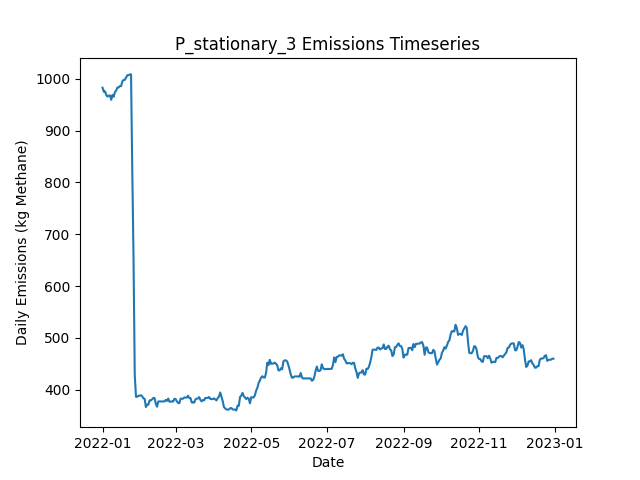

Data behind this chart, as committed beside it:
Date, Daily Emissions (Kg Methane), Daily Mitigable Emissions (Kg Methane), Daily Non-Mitigable Emissions (Kg Methan…, Daily Cost ($), Active Leaks, New Leaks, Leaks Repaired, Leaks Naturally Repaired, Leaks Tagged, Daily Repair Cost ($), Daily Natural Repair Cost ($), stationary Deployment Cost ($), stationary Sites flagged for Follow-Up, stationary Leaks tagged for repair, stationary Sites Visited, stationary Travel Time (Minutes), stationary Survey Time (Minutes), OGI_FU Deployment Cost ($), OGI_FU Sites flagged for Follow-Up, OGI_FU Leaks tagged for repair, OGI_FU Sites Visited, OGI_FU Travel Time (Minutes), OGI_FU Survey Time (Minutes)
2022-01-01, 982.9, 671.5, 311.5, 6030, 362, 364, 0, 2, 0.00000, 0.00000, 400, 6030, 0, , 10, 0, 0, 0.00000, , 0, 0, 0, 0
2022-01-02, 975.1, 671.9, 303.2, 30, 362, 2, 0, 1, 0.00000, 0.00000, 200, 30, 0, , 10, 0, 0, 0.00000, , 0, 0, 0, 0
2022-01-03, 975.8, 674.6, 301.2, 30, 362, 1, 0, 0, 0.00000, 0.00000, 0.00000, 30, 0, , 10, 0, 0, 0.00000, , 0, 0, 0, 0
2022-01-04, 968.9, 669.7, 299.2, 30, 360, 1, 0, 2, 0.00000, 0.00000, 400, 30, 0, , 10, 0, 0, 0.00000, , 0, 0, 0, 0
2022-01-05, 965.8, 667, 298.8, 30, 358, 0, 0, 1, 0.00000, 0.00000, 200, 30, 0, , 10, 0, 0, 0.00000, , 0, 0, 0, 0
2022-01-06, 967.8, 669, 298.8, 30, 359, 2, 0, 1, 0.00000, 0.00000, 200, 30, 0, , 10, 0, 0, 0.00000, , 0, 0, 0, 0
2022-01-07, 967.8, 669, 298.8, 30, 359, 0, 0, 0, 0.00000, 0.00000, 0.00000, 30, 0, , 10, 0, 0, 0.00000, , 0, 0, 0, 0
2022-01-08, 959.5, 669, 290.5, 30, 358, 0, 0, 0, 0.00000, 0.00000, 0.00000, 30, 0, , 10, 0, 0, 0.00000, , 0, 0, 0, 0
2022-01-09, 968.9, 669.5, 299.5, 30, 360, 2, 0, 0, 0.00000, 0.00000, 0.00000, 30, 0, , 10, 0, 0, 0.00000, , 0, 0, 0, 0
2022-01-10, 965.5, 664.1, 301.4, 1030, 359, 1, 0, 2, 58, 0.00000, 400, 30, 10, , 10, 0, 0, 1000, , 58, 3, 120, 360
2022-01-11, 974.5, 664.1, 310.4, 1030, 360, 2, 0, 1, 60, 0.00000, 200, 30, 0, , 10, 0, 0, 1000, , 60, 3, 120, 360
2022-01-12, 977.4, 667, 310.4, 1030, 362, 3, 0, 0, 69, 0.00000, 0.00000, 30, 0, , 10, 0, 0, 1000, , 69, 3, 120, 360
2022-01-13, 983.4, 672.6, 310.8, 530, 363, 2, 0, 1, 20, 0.00000, 200, 30, 0, , 10, 0, 0, 500, , 20, 1, 30, 120
2022-01-14, 983.4, 672.6, 310.8, 30, 363, 0, 0, 0, 0.00000, 0.00000, 0.00000, 30, 0, , 10, 0, 0, 0.00000, , 0, 0, 0, 0
2022-01-15, 986.1, 675.3, 310.8, 30, 364, 1, 0, 0, 0.00000, 0.00000, 0.00000, 30, 0, , 10, 0, 0, 0.00000, , 0, 0, 0, 0
2022-01-16, 986.1, 675.3, 310.8, 30, 364, 0, 0, 0, 0.00000, 0.00000, 0.00000, 30, 0, , 10, 0, 0, 0.00000, , 0, 0, 0, 0
2022-01-17, 995.2, 682.4, 312.8, 30, 367, 3, 0, 0, 0.00000, 0.00000, 0.00000, 30, 0, , 10, 0, 0, 0.00000, , 0, 0, 0, 0
2022-01-18, 997.9, 685.1, 312.8, 30, 368, 1, 0, 0, 0.00000, 0.00000, 0.00000, 30, 0, , 10, 0, 0, 0.00000, , 0, 0, 0, 0
2022-01-19, 998.1, 685.3, 312.8, 1030, 369, 1, 0, 0, 70, 0.00000, 0.00000, 30, 10, , 10, 0, 0, 1000, , 70, 3, 120, 360
2022-01-20, 1003, 689.8, 312.8, 1030, 370, 1, 0, 0, 58, 0.00000, 0.00000, 30, 0, , 10, 0, 0, 1000, , 58, 3, 120, 360
2022-01-21, 1007, 694.7, 312.3, 1030, 370, 2, 0, 1, 65, 0.00000, 200, 30, 0, , 10, 0, 0, 1000, , 65, 3, 120, 360
2022-01-22, 1007, 694.7, 312.3, 530, 370, 0, 0, 0, 21, 0.00000, 0.00000, 30, 0, , 10, 0, 0, 500, , 21, 1, 30, 120
2022-01-23, 1009, 696.3, 312.3, 30, 371, 1, 0, 0, 0.00000, 0.00000, 0.00000, 30, 0, , 10, 0, 0, 0.00000, , 0, 0, 0, 0
2022-01-24, 1009, 696.3, 312.3, 30, 371, 0, 0, 0, 0.00000, 0.00000, 0.00000, 30, 0, , 10, 0, 0, 0.00000, , 0, 0, 0, 0
2022-01-25, 823.4, 513.7, 309.7, 10230, 319, 1, 51, 0, 0.00000, 10200, 0.00000, 30, 0, , 10, 0, 0, 0.00000, , 0, 0, 0, 0
2022-01-26, 656.5, 346.6, 309.9, 10230, 270, 2, 51, 0, 0.00000, 10200, 0.00000, 30, 0, , 10, 0, 0, 0.00000, , 0, 0, 0, 0
2022-01-27, 428.4, 118.7, 309.7, 13230, 203, 0, 66, 0, 0.00000, 13200, 0.00000, 30, 0, , 10, 0, 0, 0.00000, , 0, 0, 0, 0
2022-01-28, 386.3, 66.36, 319.9, 4230, 189, 3, 16, 1, 15, 3200, 200, 30, 10, , 10, 0, 0, 1000, , 15, 3, 120, 360
2022-01-29, 386.5, 66.59, 319.9, 1030, 190, 2, 0, 1, 14, 0.00000, 200, 30, 0, , 10, 0, 0, 1000, , 14, 3, 120, 360
2022-01-30, 388.5, 66.59, 321.9, 1030, 191, 1, 0, 0, 12, 0.00000, 0.00000, 30, 0, , 10, 0, 0, 1000, , 12, 3, 120, 360
2022-01-31, 388.5, 66.59, 321.9, 530, 191, 0, 0, 0, 7, 0.00000, 0.00000, 30, 0, , 10, 0, 0, 500, , 7, 1, 30, 120
2022-02-01, 389.4, 66.81, 322.6, 30, 193, 2, 0, 0, 0.00000, 0.00000, 0.00000, 30, 0, , 10, 0, 0, 0.00000, , 0, 0, 0, 0
2022-02-02, 387.4, 66.81, 320.6, 30, 192, 0, 0, 0, 0.00000, 0.00000, 0.00000, 30, 0, , 10, 0, 0, 0.00000, , 0, 0, 0, 0
2022-02-03, 383.4, 60.78, 322.6, 230, 192, 1, 1, 0, 0.00000, 200, 0.00000, 30, 0, , 10, 0, 0, 0.00000, , 0, 0, 0, 0
2022-02-04, 382.5, 59.88, 322.6, 430, 191, 2, 2, 1, 0.00000, 400, 200, 30, 0, , 10, 0, 0, 0.00000, , 0, 0, 0, 0
2022-02-05, 366.6, 44.69, 321.9, 1030, 185, 0, 5, 0, 0.00000, 1000, 0.00000, 30, 0, , 10, 0, 0, 0.00000, , 0, 0, 0, 0
2022-02-06, 371.3, 47.37, 323.9, 1030, 187, 2, 0, 0, 12, 0.00000, 0.00000, 30, 10, , 10, 0, 0, 1000, , 12, 3, 120, 360
2022-02-07, 371.3, 47.59, 323.7, 1030, 187, 1, 0, 0, 13, 0.00000, 0.00000, 30, 0, , 10, 0, 0, 1000, , 13, 3, 120, 360
2022-02-08, 379.5, 55.86, 323.7, 1030, 188, 1, 0, 0, 12, 0.00000, 0.00000, 30, 0, , 10, 0, 0, 1000, , 12, 3, 120, 360
2022-02-09, 379.5, 55.86, 323.7, 530, 188, 0, 0, 0, 5, 0.00000, 0.00000, 30, 0, , 10, 0, 0, 500, , 5, 1, 30, 120
2022-02-10, 381.5, 55.86, 325.6, 30, 189, 1, 0, 0, 0.00000, 0.00000, 0.00000, 30, 0, , 10, 0, 0, 0.00000, , 0, 0, 0, 0
2022-02-11, 384.2, 58.54, 325.6, 30, 190, 1, 0, 0, 0.00000, 0.00000, 0.00000, 30, 0, , 10, 0, 0, 0.00000, , 0, 0, 0, 0
2022-02-12, 383.9, 65.25, 318.7, 30, 191, 3, 0, 1, 0.00000, 0.00000, 200, 30, 0, , 10, 0, 0, 0.00000, , 0, 0, 0, 0
2022-02-13, 372.8, 54.75, 318, 430, 187, 0, 2, 0, 0.00000, 400, 0.00000, 30, 0, , 10, 0, 0, 0.00000, , 0, 0, 0, 0
2022-02-14, 367.4, 49.38, 318, 430, 185, 0, 2, 0, 0.00000, 400, 0.00000, 30, 0, , 10, 0, 0, 0.00000, , 0, 0, 0, 0
2022-02-15, 377.4, 50.5, 326.9, 1230, 187, 3, 1, 0, 14, 200, 0.00000, 30, 10, , 10, 0, 0, 1000, , 14, 3, 120, 360
2022-02-16, 377.4, 50.5, 326.9, 1030, 187, 0, 0, 0, 10, 0.00000, 0.00000, 30, 0, , 10, 0, 0, 1000, , 10, 3, 120, 360
2022-02-17, 377.4, 50.5, 326.9, 1030, 187, 0, 0, 0, 13, 0.00000, 0.00000, 30, 0, , 10, 0, 0, 1000, , 13, 3, 120, 360
2022-02-18, 377.4, 50.5, 326.9, 530, 187, 0, 0, 0, 5, 0.00000, 0.00000, 30, 0, , 10, 0, 0, 500, , 5, 1, 30, 120
2022-02-19, 377.4, 50.5, 326.9, 30, 187, 0, 0, 0, 0.00000, 0.00000, 0.00000, 30, 0, , 10, 0, 0, 0.00000, , 0, 0, 0, 0
2022-02-20, 377.4, 50.5, 326.9, 30, 187, 0, 0, 0, 0.00000, 0.00000, 0.00000, 30, 0, , 10, 0, 0, 0.00000, , 0, 0, 0, 0
2022-02-21, 380.3, 53.4, 326.9, 230, 186, 1, 1, 1, 0.00000, 200, 200, 30, 0, , 10, 0, 0, 0.00000, , 0, 0, 0, 0
2022-02-22, 378.4, 53.4, 325, 30, 185, 0, 0, 0, 0.00000, 0.00000, 0.00000, 30, 0, , 10, 0, 0, 0.00000, , 0, 0, 0, 0
2022-02-23, 383, 56.09, 326.9, 30, 187, 2, 0, 0, 0.00000, 0.00000, 0.00000, 30, 0, , 10, 0, 0, 0.00000, , 0, 0, 0, 0
2022-02-24, 377, 50.05, 326.9, 1230, 186, 0, 1, 0, 11, 200, 0.00000, 30, 10, , 10, 0, 0, 1000, , 11, 3, 120, 360
2022-02-25, 377, 50.28, 326.7, 1030, 186, 1, 0, 0, 14, 0.00000, 0.00000, 30, 0, , 10, 0, 0, 1000, , 14, 3, 120, 360
2022-02-26, 377.4, 50.72, 326.7, 1030, 187, 1, 0, 0, 14, 0.00000, 0.00000, 30, 0, , 10, 0, 0, 1000, , 14, 3, 120, 360
2022-02-27, 377.2, 50.5, 326.7, 530, 186, 0, 0, 1, 3, 0.00000, 200, 30, 0, , 10, 0, 0, 500, , 3, 1, 30, 120
2022-02-28, 382.6, 55.86, 326.7, 30, 188, 2, 0, 0, 0.00000, 0.00000, 0.00000, 30, 0, , 10, 0, 0, 0.00000, , 0, 0, 0, 0
2022-03-01, 382.1, 55.86, 326.3, 30, 187, 0, 0, 0, 0.00000, 0.00000, 0.00000, 30, 0, , 10, 0, 0, 0.00000, , 0, 0, 0, 0
... 305 more rows
